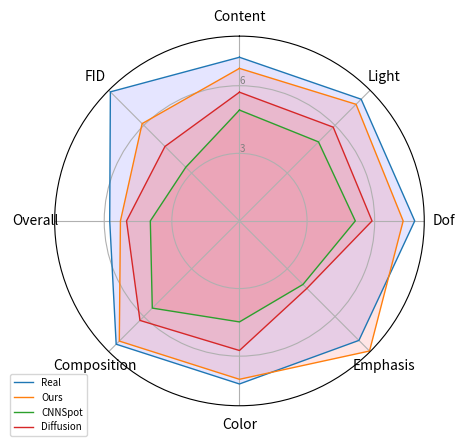

The script that saved this image:
# Libraries
import matplotlib.pyplot as plt
import pandas as pd
from math import pi
 
# Set data
# df = pd.DataFrame({
# 'group': ['A','B','C','D'],
# 'var1': [38, 1.5, 30, 4],
# 'var2': [29, 10, 9, 34],
# 'var3': [8, 39, 23, 24],
# 'var4': [7, 31, 33, 14],
# 'var5': [28, 15, 32, 14]
# })


df = pd.DataFrame({
'group': ['Real','Ours','CNNSpot','NPR'],
'Content': [7.26290321, 6.76949705, 4.91950162, 5.71245728],
'Light': [7.63798602, 7.31858022, 4.96091501, 5.88451209],
'Dof': [7.77732309, 7.26465978, 5.14122923, 5.88314714],
'Emphasis': [10-2.50311161, 10 - 1.83763423, 10 - 6.01438125, 10-5.7684871],
'Color': [7.23446878, 7.02706429, 4.48064248, 5.74921799],
'Composition': [7.73606555, 7.53947343, 5.4694531, 6.24304914],
'Overall': [5.75662327, 5.28111054, 3.95514623, 5.01086736],
'FID': [8.10, 6.1071, 3.3693, 4.6742]
})
 
# ------- PART 1: Create background
 
# number of variable
categories=list(df)[1:]
N = len(categories)
 
# What will be the angle of each axis in the plot? (we divide the plot / number of variable)
angles = [n / float(N) * 2 * pi for n in range(N)]
angles += angles[:1]
 
# Initialise the spider plot
ax = plt.subplot(111, polar=True)
 
# If you want the first axis to be on top:
ax.set_theta_offset(pi / 2)
ax.set_theta_direction(-1)
 
# Draw one axe per variable + add labels
plt.xticks(angles[:-1], categories)
 
# Draw ylabels
ax.set_rlabel_position(0)
plt.yticks([3,6,9], ["3","6","9"], color="grey", size=7)
plt.ylim(0,8.2)
 

# ------- PART 2: Add plots
 
# Plot each individual = each line of the data
# I don't make a loop, because plotting more than 3 groups makes the chart unreadable
 
# Ind1
values=df.loc[0].drop('group').values.flatten().tolist()
values += values[:1]
ax.plot(angles, values, linewidth=1, linestyle='solid', label="Real")
ax.fill(angles, values, 'b', alpha=0.1)
 
# Ind2
values=df.loc[1].drop('group').values.flatten().tolist()
values += values[:1]
ax.plot(angles, values, linewidth=1, linestyle='solid', label="Ours")
ax.fill(angles, values, 'r', alpha=0.1)

# Ind2
values=df.loc[2].drop('group').values.flatten().tolist()
values += values[:1]
ax.plot(angles, values, linewidth=1, linestyle='solid', label="CNNSpot")
ax.fill(angles, values, 'r', alpha=0.1)

# Ind2
values=df.loc[3].drop('group').values.flatten().tolist()
values += values[:1]
ax.plot(angles, values, linewidth=1, linestyle='solid', label="Diffusion")
ax.fill(angles, values, 'r', alpha=0.1)
 
# Add legend
plt.legend(loc='upper right', bbox_to_anchor=(0.10, 0.10), fontsize=7)

# Show the graph
plt.show()
